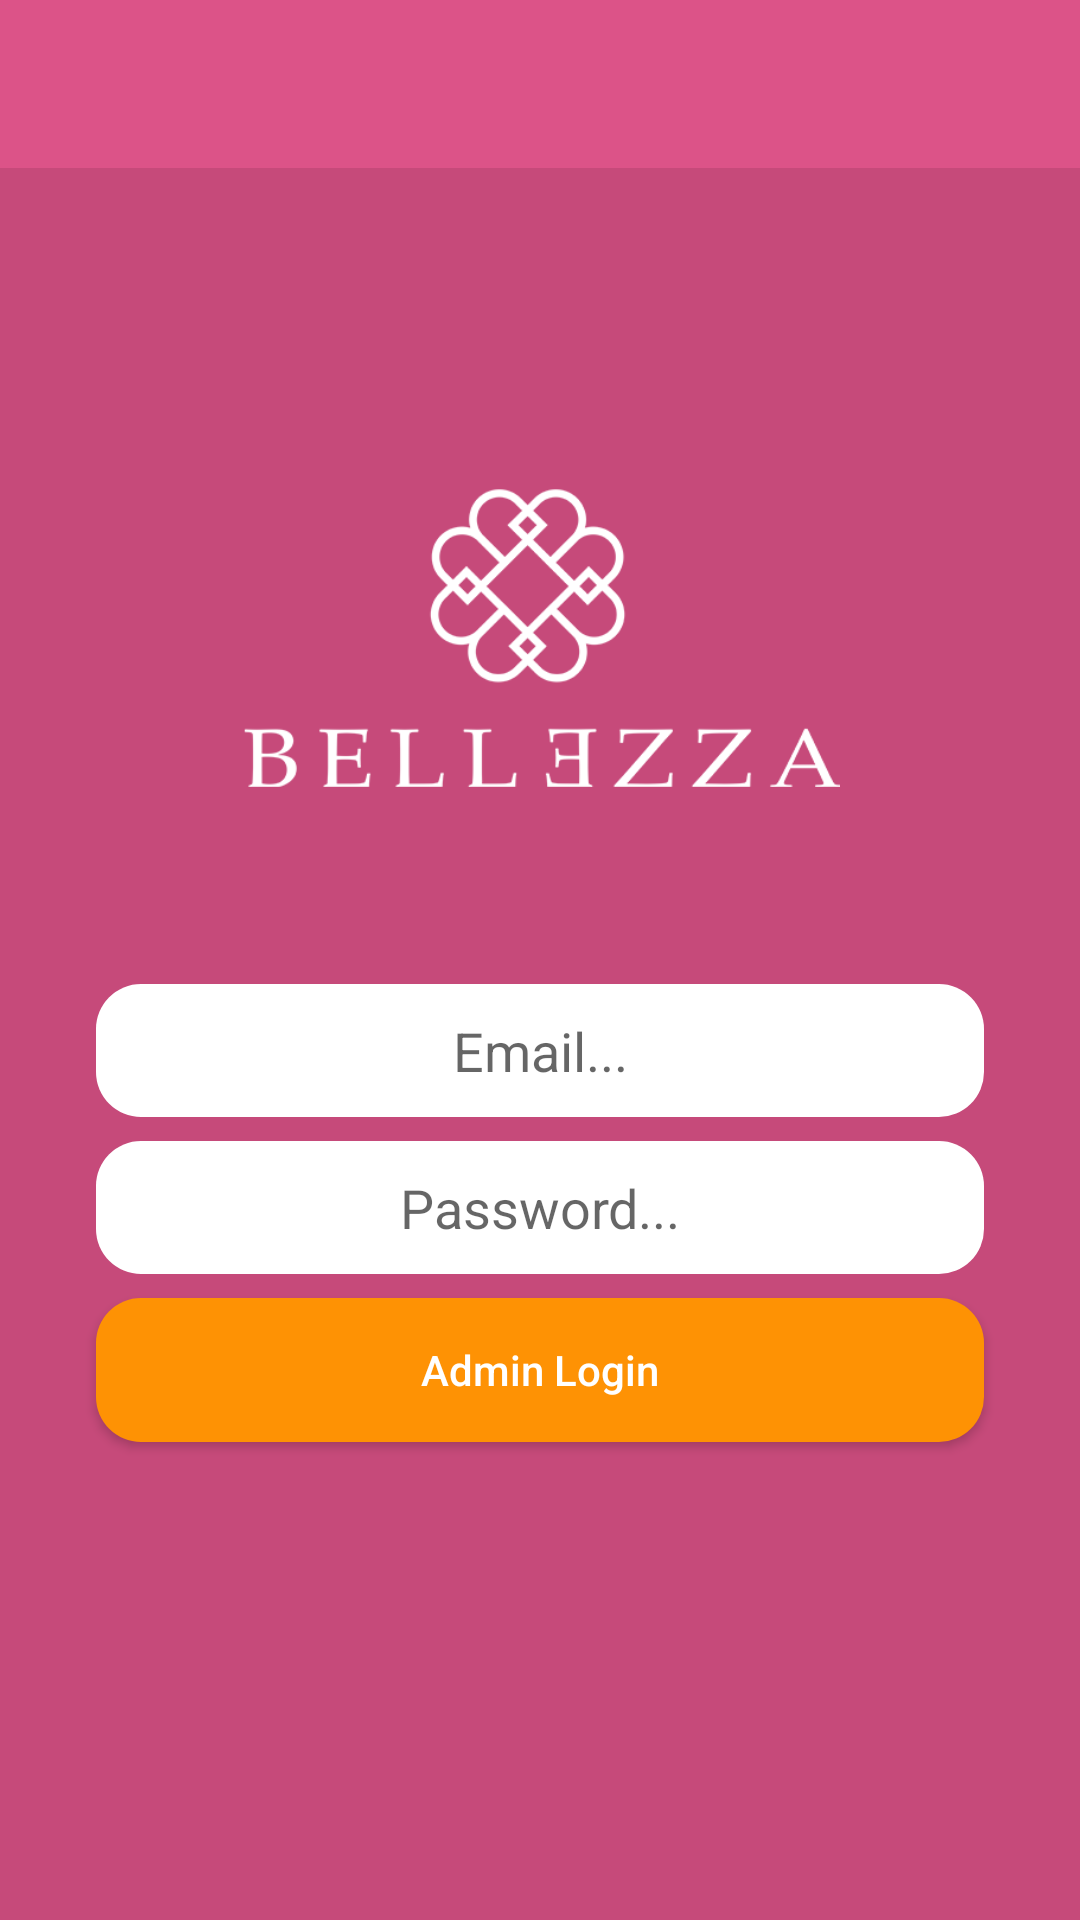

Android layout source for this screen:
<!-- AndroidManifest.xml: application theme AppTheme -->
<!-- res/layout/activity_login.xml -->
<?xml version="1.0" encoding="utf-8"?>
<android.support.constraint.ConstraintLayout xmlns:android="http://schemas.android.com/apk/res/android"
    xmlns:app="http://schemas.android.com/apk/res-auto"
    android:background="@color/colorPrimaryDark"
    xmlns:tools="http://schemas.android.com/tools"
    android:layout_width="match_parent"
    android:layout_height="match_parent"
    tools:context="com.example.example.bellezza.LoginActivity">


    <include layout="@layout/app_bar_layout" android:id="@+id/login_app_bar"/>


    <ImageView
        android:id="@+id/imageView"
        android:layout_width="200dp"
        android:layout_height="200dp"
        android:layout_marginEnd="8dp"
        android:layout_marginStart="8dp"
        android:layout_marginTop="64dp"
        android:src="@drawable/launcher_with_brand_name"
        app:layout_constraintEnd_toEndOf="parent"
        app:layout_constraintStart_toStartOf="parent"
        app:layout_constraintTop_toBottomOf="@+id/login_app_bar" />

    <EditText
        android:id="@+id/login_email"
        android:layout_width="match_parent"
        android:layout_height="wrap_content"
        android:layout_marginEnd="32dp"
        android:layout_marginStart="32dp"
        android:layout_marginTop="8dp"
        android:background="@drawable/rounded_background"
        android:gravity="center"
        android:hint="@string/enter_email"
        android:inputType="textEmailAddress"
        android:padding="10dp"
        android:singleLine="true"
        app:layout_constraintEnd_toEndOf="parent"
        app:layout_constraintStart_toStartOf="parent"
        app:layout_constraintTop_toBottomOf="@+id/imageView" />

    <Button
        android:id="@+id/login_login_btn"
        android:layout_width="0dp"
        android:layout_height="wrap_content"
        android:layout_marginEnd="32dp"
        android:layout_marginStart="32dp"
        android:layout_marginTop="8dp"
        android:background="@drawable/rounded_background"
        android:backgroundTint="@color/colorAccent"
        android:text="@string/admin_login"
        android:textAllCaps="false"
        android:textColor="@android:color/white"
        app:layout_constraintEnd_toEndOf="parent"
        app:layout_constraintStart_toStartOf="parent"
        app:layout_constraintTop_toBottomOf="@+id/login_password" />

    <EditText
        android:id="@+id/login_password"
        android:layout_width="0dp"
        android:layout_height="wrap_content"
        android:layout_marginEnd="32dp"
        android:layout_marginStart="32dp"
        android:layout_marginTop="8dp"
        android:background="@drawable/rounded_background"
        android:ems="10"
        android:fontFamily="sans-serif"
        android:gravity="center"
        android:hint="@string/password"
        android:inputType="textPassword"
        android:padding="10dp"
        app:layout_constraintEnd_toEndOf="parent"
        app:layout_constraintStart_toStartOf="parent"
        app:layout_constraintTop_toBottomOf="@+id/login_email" />

    <ProgressBar
        android:id="@+id/login_progress_bar"
        style="?android:attr/progressBarStyleHorizontal"
        android:layout_width="0dp"
        android:layout_height="wrap_content"
        android:indeterminate="true"
        android:visibility="invisible"
        app:layout_constraintEnd_toEndOf="parent"
        app:layout_constraintStart_toStartOf="parent"
        app:layout_constraintTop_toBottomOf="@+id/login_app_bar" />

</android.support.constraint.ConstraintLayout>
<!-- res/layout/app_bar_layout.xml (included above) -->
<?xml version="1.0" encoding="utf-8"?>
<android.support.v7.widget.Toolbar xmlns:android="http://schemas.android.com/apk/res/android"
    android:id="@+id/main_app_bar"
    android:layout_width="match_parent"
    android:fitsSystemWindows="true"
    android:layout_height="?attr/actionBarSize"
    android:background="@color/colorPrimary"
    android:theme="@style/Base.ThemeOverlay.AppCompat.Dark.ActionBar">

</android.support.v7.widget.Toolbar>
<!-- resources referenced by this layout -->
<resources>
  <color name="colorAccent">#FE9204</color>
  <color name="colorPrimary">#DC5388</color>
  <color name="colorPrimaryDark">#c64a7a</color>
  <!-- drawable launcher_with_brand_name: png bitmap (drawable, 30952 bytes) -->
  <!-- drawable rounded_background (drawable) -->
  <?xml version="1.0" encoding="utf-8"?>
  <shape xmlns:android="http://schemas.android.com/apk/res/android"
      android:shape="rectangle" android:padding="10dp">
  
      <solid android:color="#FFFFFF"/>
  
      <corners
          android:bottomRightRadius="15dp"
          android:bottomLeftRadius="15dp"
          android:topLeftRadius="15dp"
          android:topRightRadius="15dp"/>
  </shape>
  <string name="admin_login">Admin Login</string>
  <string name="enter_email">Email...</string>
  <string name="password">Password...</string>
  <style name="AppTheme" parent="Theme.AppCompat.Light.NoActionBar">
          
          <item name="colorPrimary">@color/colorPrimary</item>
          <item name="colorPrimaryDark">@color/colorPrimaryDark</item>
          <item name="colorAccent">@color/colorAccent</item>
          <item name="android:itemBackground">@color/colorPrimary</item>
          <item name="android:progressBackgroundTint">@color/colorPrimaryDark</item>
          <item name="android:windowBackground">@color/colorWindowBackground</item>
      </style>
  <color name="colorWindowBackground">#efefef </color>
</resources>
